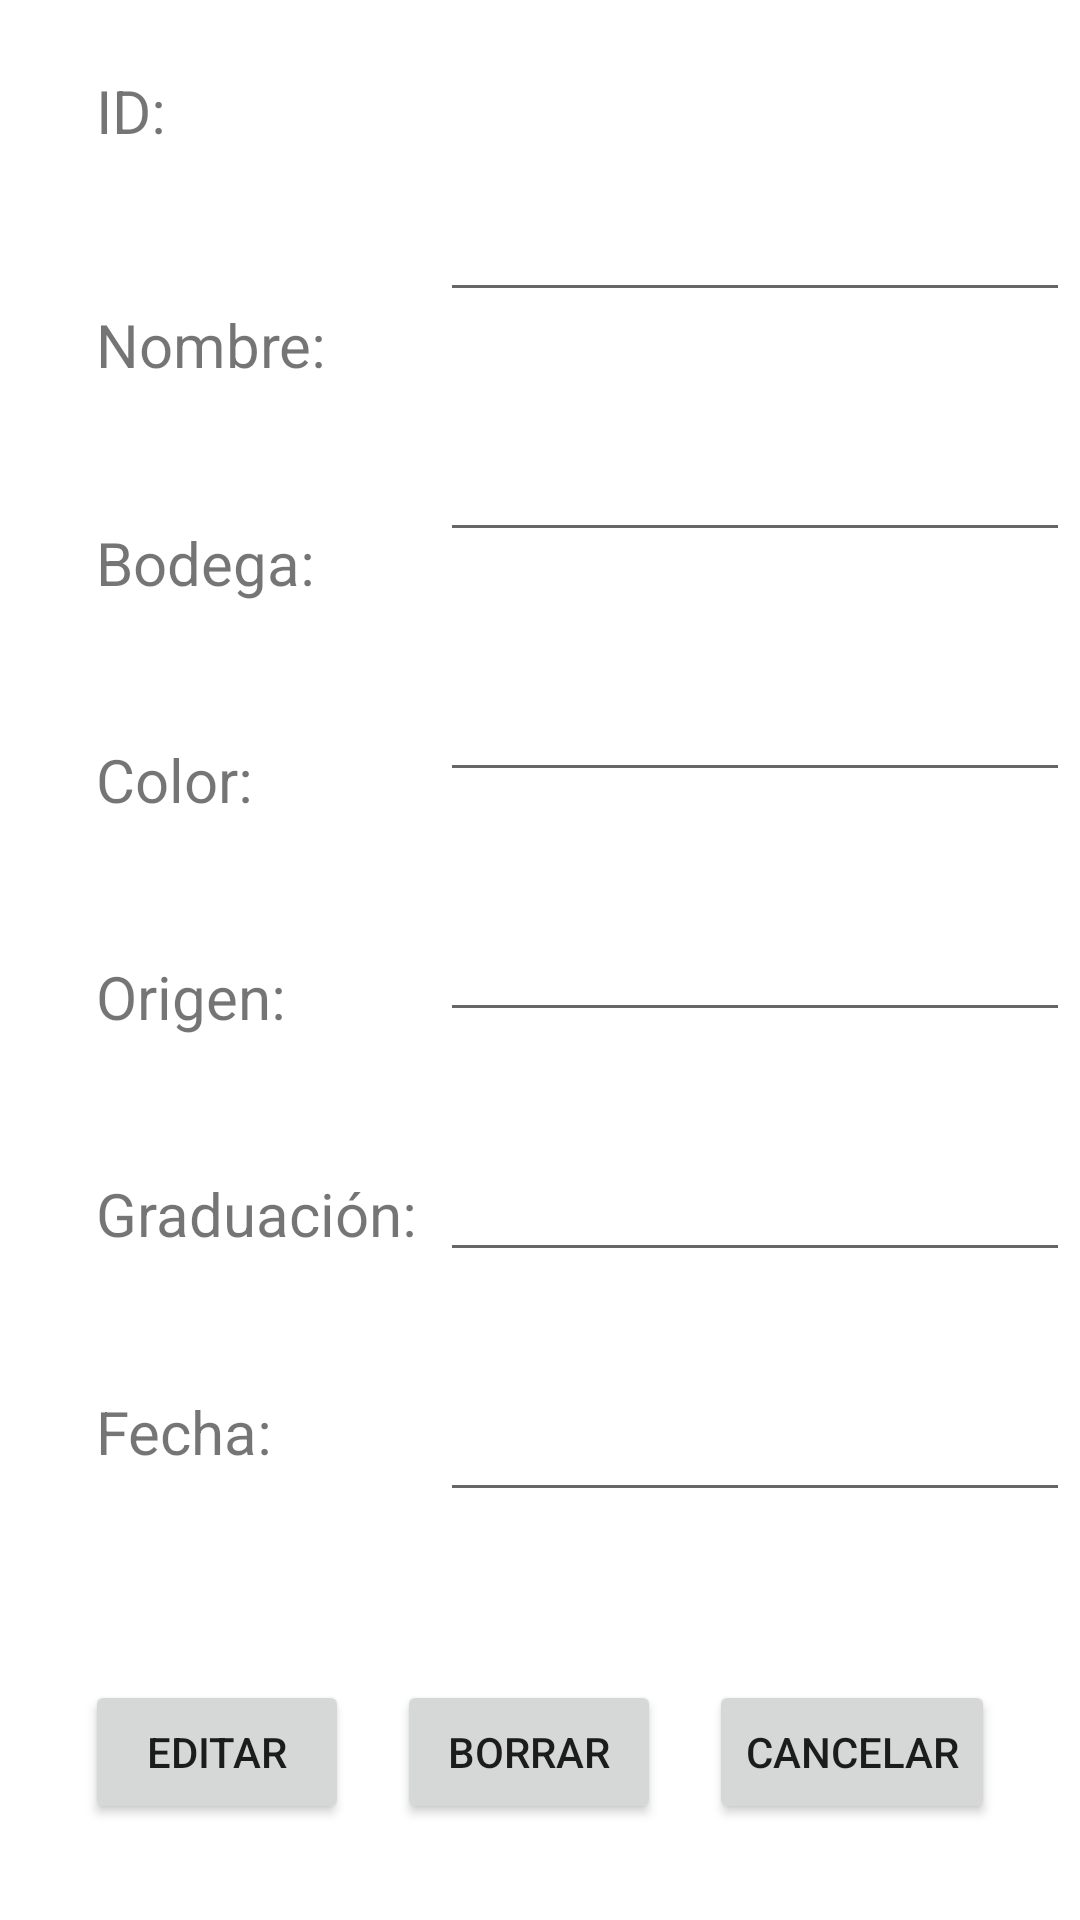

Write the Android layout XML for this screen, with the resource values it uses.
<!-- AndroidManifest.xml: application theme Theme.ArchivosDeJamones -->
<!-- res/layout/activity_edit_vino.xml -->
<?xml version="1.0" encoding="utf-8"?>
<androidx.constraintlayout.widget.ConstraintLayout xmlns:android="http://schemas.android.com/apk/res/android"
    xmlns:app="http://schemas.android.com/apk/res-auto"
    xmlns:tools="http://schemas.android.com/tools"
    android:layout_width="match_parent"
    android:layout_height="match_parent">

    <TextView
        android:id="@+id/tvId"
        android:layout_width="wrap_content"
        android:layout_height="wrap_content"
        android:layout_marginStart="32dp"
        android:layout_marginTop="32dp"
        android:layout_marginBottom="60dp"
        android:text="@string/tv_id"
        android:textSize="20sp"
        app:layout_constraintBottom_toTopOf="@+id/tvName"
        app:layout_constraintStart_toStartOf="parent"
        app:layout_constraintTop_toTopOf="parent"
        app:layout_constraintVertical_chainStyle="spread_inside" />

    <TextView
        android:id="@+id/tvName"
        android:layout_width="wrap_content"
        android:layout_height="wrap_content"
        android:layout_marginTop="32dp"
        android:layout_marginBottom="32dp"
        android:text="@string/tv_nombre"
        android:textSize="20sp"
        app:layout_constraintBottom_toTopOf="@+id/tvBodega"
        app:layout_constraintStart_toStartOf="@+id/tvId"
        app:layout_constraintTop_toTopOf="@+id/etNombre" />

    <TextView
        android:id="@+id/tvBodega"
        android:layout_width="wrap_content"
        android:layout_height="wrap_content"
        android:layout_marginBottom="32dp"
        android:text="@string/tv_bodega"
        android:textSize="20sp"
        app:layout_constraintBottom_toTopOf="@+id/tvColor"
        app:layout_constraintStart_toStartOf="@+id/tvName"
        app:layout_constraintTop_toBottomOf="@+id/tvName" />

    <TextView
        android:id="@+id/tvFecha"
        android:layout_width="wrap_content"
        android:layout_height="wrap_content"
        android:text="@string/tv_fecha"
        android:textSize="20sp"
        app:layout_constraintBottom_toBottomOf="@+id/etFecha"
        app:layout_constraintStart_toStartOf="@+id/tvGraduacion"
        app:layout_constraintTop_toBottomOf="@+id/tvGraduacion" />

    <EditText
        android:id="@+id/etBodega"
        android:layout_width="wrap_content"
        android:layout_height="wrap_content"
        android:layout_marginBottom="32dp"
        android:ems="10"
        android:importantForAutofill="no"
        android:inputType="textPersonName"
        android:minHeight="48dp"
        app:layout_constraintBottom_toTopOf="@+id/etColor"
        app:layout_constraintStart_toStartOf="@+id/etColor"
        app:layout_constraintTop_toBottomOf="@+id/etNombre"
        tools:ignore="SpeakableTextPresentCheck" />

    <EditText
        android:id="@+id/etFecha"
        android:layout_width="wrap_content"
        android:layout_height="wrap_content"
        android:layout_marginStart="76dp"
        android:layout_marginEnd="24dp"
        android:ems="10"
        android:importantForAutofill="no"
        android:inputType="textPersonName"
        android:minHeight="48dp"
        app:layout_constraintBottom_toTopOf="@+id/btCancel"
        app:layout_constraintEnd_toEndOf="parent"
        app:layout_constraintStart_toEndOf="@+id/tvFecha"
        app:layout_constraintTop_toBottomOf="@+id/etGraduación"
        tools:ignore="SpeakableTextPresentCheck" />

    <EditText
        android:id="@+id/etOrigen"
        android:layout_width="wrap_content"
        android:layout_height="wrap_content"
        android:layout_marginBottom="32dp"
        android:ems="10"
        android:importantForAutofill="no"
        android:inputType="textPersonName"
        android:minHeight="48dp"
        app:layout_constraintBottom_toTopOf="@+id/etGraduación"
        app:layout_constraintStart_toStartOf="@+id/etGraduación"
        app:layout_constraintTop_toBottomOf="@+id/etColor"
        tools:ignore="SpeakableTextPresentCheck" />

    <Button
        android:id="@+id/btAñadir"
        android:layout_width="wrap_content"
        android:layout_height="wrap_content"
        android:layout_marginStart="16dp"
        android:layout_marginEnd="16dp"
        android:text="@string/bt_edit"
        app:layout_constraintEnd_toStartOf="@+id/btBorrar"
        app:layout_constraintHorizontal_bias="0.5"
        app:layout_constraintHorizontal_chainStyle="packed"
        app:layout_constraintStart_toStartOf="parent"
        app:layout_constraintTop_toTopOf="@+id/btBorrar" />

    <Button
        android:id="@+id/btCancel"
        android:layout_width="wrap_content"
        android:layout_height="wrap_content"
        android:layout_marginStart="16dp"
        android:layout_marginEnd="16dp"
        android:layout_marginBottom="32dp"
        android:text="@string/bt_cancel"
        app:layout_constraintBottom_toBottomOf="parent"
        app:layout_constraintEnd_toEndOf="parent"
        app:layout_constraintHorizontal_bias="0.5"
        app:layout_constraintStart_toEndOf="@+id/btBorrar" />

    <EditText
        android:id="@+id/etNombre"
        android:layout_width="wrap_content"
        android:layout_height="wrap_content"
        android:layout_marginBottom="32dp"
        android:ems="10"
        android:importantForAutofill="no"
        android:inputType="textPersonName"
        android:minHeight="48dp"
        app:layout_constraintBottom_toTopOf="@+id/etBodega"
        app:layout_constraintStart_toStartOf="@+id/etBodega"
        app:layout_constraintTop_toTopOf="parent"
        app:layout_constraintVertical_chainStyle="packed"
        tools:ignore="SpeakableTextPresentCheck" />

    <EditText
        android:id="@+id/etColor"
        android:layout_width="wrap_content"
        android:layout_height="wrap_content"
        android:layout_marginBottom="32dp"
        android:ems="10"
        android:importantForAutofill="no"
        android:inputType="textPersonName"
        android:minHeight="48dp"
        app:layout_constraintBottom_toTopOf="@+id/etOrigen"
        app:layout_constraintStart_toStartOf="@+id/etOrigen"
        app:layout_constraintTop_toBottomOf="@+id/etBodega"
        tools:ignore="SpeakableTextPresentCheck" />

    <EditText
        android:id="@+id/etGraduación"
        android:layout_width="wrap_content"
        android:layout_height="wrap_content"
        android:layout_marginBottom="32dp"
        android:ems="10"
        android:importantForAutofill="no"
        android:inputType="textPersonName"
        android:minHeight="48dp"
        app:layout_constraintBottom_toTopOf="@+id/etFecha"
        app:layout_constraintStart_toStartOf="@+id/etFecha"
        app:layout_constraintTop_toBottomOf="@+id/etOrigen"
        tools:ignore="SpeakableTextPresentCheck" />

    <TextView
        android:id="@+id/tvColor"
        android:layout_width="wrap_content"
        android:layout_height="wrap_content"
        android:layout_marginBottom="32dp"
        android:text="@string/tv_color"
        android:textSize="20sp"
        app:layout_constraintBottom_toTopOf="@+id/tvOrigen"
        app:layout_constraintStart_toStartOf="@+id/tvBodega"
        app:layout_constraintTop_toBottomOf="@+id/tvBodega" />

    <TextView
        android:id="@+id/tvOrigen"
        android:layout_width="wrap_content"
        android:layout_height="wrap_content"
        android:layout_marginBottom="32dp"
        android:text="@string/tv_origen"
        android:textSize="20sp"
        app:layout_constraintBottom_toTopOf="@+id/tvGraduacion"
        app:layout_constraintStart_toStartOf="@+id/tvColor"
        app:layout_constraintTop_toBottomOf="@+id/tvColor" />

    <TextView
        android:id="@+id/tvGraduacion"
        android:layout_width="wrap_content"
        android:layout_height="wrap_content"
        android:layout_marginBottom="32dp"
        android:text="@string/tv_graduacion"
        android:textSize="20sp"
        app:layout_constraintBottom_toTopOf="@+id/tvFecha"
        app:layout_constraintStart_toStartOf="@+id/tvOrigen"
        app:layout_constraintTop_toBottomOf="@+id/tvOrigen" />

    <Button
        android:id="@+id/btBorrar"
        android:layout_width="wrap_content"
        android:layout_height="wrap_content"
        android:text="@string/bt_borrar"
        app:layout_constraintEnd_toStartOf="@+id/btCancel"
        app:layout_constraintHorizontal_bias="0.5"
        app:layout_constraintStart_toEndOf="@+id/btAñadir"
        app:layout_constraintTop_toTopOf="@+id/btCancel" />

</androidx.constraintlayout.widget.ConstraintLayout>
<!-- resources referenced by this layout -->
<resources>
  <string name="bt_borrar">Borrar</string>
  <string name="bt_cancel">Cancelar</string>
  <string name="bt_edit">Editar</string>
  <string name="tv_bodega">Bodega:</string>
  <string name="tv_color">Color:</string>
  <string name="tv_fecha">Fecha:</string>
  <string name="tv_graduacion">Graduación:</string>
  <string name="tv_id">ID:</string>
  <string name="tv_nombre">Nombre:</string>
  <string name="tv_origen">Origen:</string>
  <style name="Theme.ArchivosDeJamones" parent="Theme.MaterialComponents.DayNight.DarkActionBar">
          
          <item name="colorPrimary">@color/purple_500</item>
          <item name="colorPrimaryVariant">@color/purple_700</item>
          <item name="colorOnPrimary">@color/white</item>
          
          <item name="colorSecondary">@color/teal_200</item>
          <item name="colorSecondaryVariant">@color/teal_700</item>
          <item name="colorOnSecondary">@color/black</item>
          
          <item name="android:statusBarColor" tools:targetApi="l">?attr/colorPrimaryVariant</item>
          
      </style>
  <!-- not gathered from this repository: default colours our renderer supplied (Android Studio template values) -->
  <color name="purple_500">#FF6200EE</color>
  <color name="purple_700">#FF3700B3</color>
  <color name="teal_200">#FF03DAC5</color>
  <color name="teal_700">#FF018786</color>
  <color name="black">#FF000000</color>
  <color name="white">#FFFFFFFF</color>
</resources>
